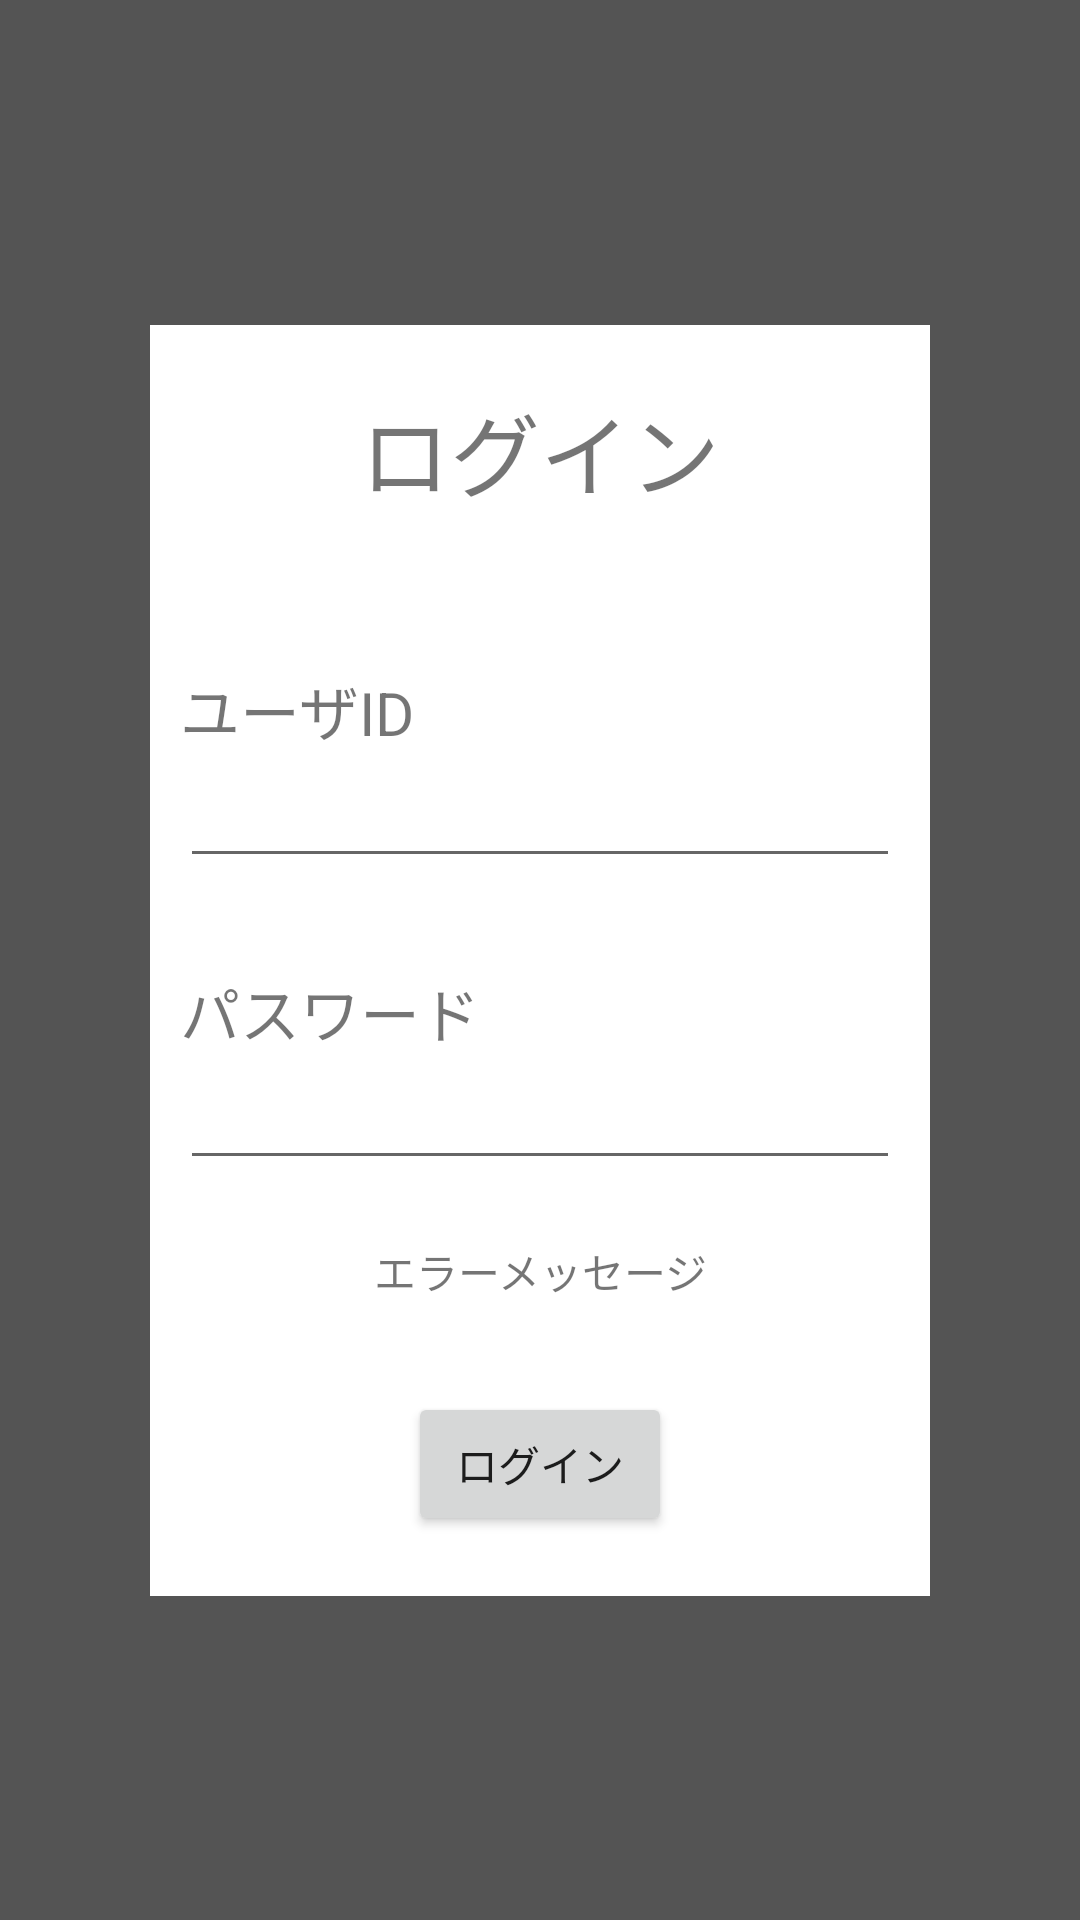

Reconstruct the res/layout file that produces this screen, plus the resources it refers to.
<!-- AndroidManifest.xml: application theme Theme.Zazen -->
<!-- res/layout/login.xml -->
<?xml version="1.0" encoding="utf-8"?>
<androidx.constraintlayout.widget.ConstraintLayout xmlns:android="http://schemas.android.com/apk/res/android"
    xmlns:app="http://schemas.android.com/apk/res-auto"
    xmlns:tools="http://schemas.android.com/tools"
    android:layout_width="match_parent"
    android:layout_height="match_parent"
    android:background="#E6424242">

    <androidx.constraintlayout.widget.ConstraintLayout
        android:layout_width="match_parent"
        android:layout_height="wrap_content"
        android:layout_marginStart="50dp"
        android:layout_marginLeft="50dp"
        android:layout_marginEnd="50dp"
        android:layout_marginRight="50dp"
        android:background="#FFFFFF"
        app:layout_constraintBottom_toBottomOf="parent"
        app:layout_constraintEnd_toEndOf="parent"
        app:layout_constraintStart_toStartOf="parent"
        app:layout_constraintTop_toTopOf="parent">

        <TextView
            android:id="@+id/textView9"
            android:layout_width="wrap_content"
            android:layout_height="wrap_content"
            android:layout_marginTop="20dp"
            android:text="ログイン"
            android:textSize="30sp"
            app:layout_constraintEnd_toEndOf="parent"
            app:layout_constraintStart_toStartOf="parent"
            app:layout_constraintTop_toTopOf="parent" />

        <TextView
            android:id="@+id/textView10"
            android:layout_width="wrap_content"
            android:layout_height="wrap_content"
            android:layout_marginStart="10dp"
            android:layout_marginLeft="10dp"
            android:layout_marginTop="50dp"
            android:text="ユーザID"
            android:textSize="20sp"
            app:layout_constraintStart_toStartOf="parent"
            app:layout_constraintTop_toBottomOf="@+id/textView9" />

        <EditText
            android:id="@+id/userid_editText"
            android:layout_width="match_parent"
            android:layout_height="wrap_content"
            android:layout_marginStart="10dp"
            android:layout_marginLeft="10dp"
            android:layout_marginEnd="10dp"
            android:layout_marginRight="10dp"
            android:inputType="text"
            android:maxLength="20"
            app:layout_constraintEnd_toEndOf="parent"
            app:layout_constraintHorizontal_bias="0.0"
            app:layout_constraintStart_toStartOf="parent"
            app:layout_constraintTop_toBottomOf="@+id/textView10" />

        <TextView
            android:id="@+id/textView11"
            android:layout_width="wrap_content"
            android:layout_height="wrap_content"
            android:layout_marginStart="10dp"
            android:layout_marginLeft="10dp"
            android:layout_marginTop="30dp"
            android:text="パスワード"
            android:textSize="20sp"
            app:layout_constraintStart_toStartOf="parent"
            app:layout_constraintTop_toBottomOf="@+id/userid_editText" />

        <EditText
            android:id="@+id/password_editText"
            android:layout_width="match_parent"
            android:layout_height="wrap_content"
            android:layout_marginStart="10dp"
            android:layout_marginLeft="10dp"
            android:layout_marginEnd="10dp"
            android:layout_marginRight="10dp"
            android:inputType="text"
            android:maxLength="20"
            app:layout_constraintEnd_toEndOf="parent"
            app:layout_constraintHorizontal_bias="1.0"
            app:layout_constraintStart_toStartOf="parent"
            app:layout_constraintTop_toBottomOf="@+id/textView11" />


        <TextView
            android:id="@+id/errorText"
            android:layout_width="match_parent"
            android:layout_height="wrap_content"
            android:layout_marginStart="10dp"
            android:layout_marginLeft="10dp"
            android:layout_marginTop="20dp"
            android:layout_marginEnd="10dp"
            android:layout_marginRight="10dp"
            android:gravity="center"
            android:text="エラーメッセージ"
            app:layout_constraintEnd_toEndOf="parent"
            app:layout_constraintStart_toStartOf="parent"
            app:layout_constraintTop_toBottomOf="@+id/password_editText" />

        <Button
            android:id="@+id/loginButton"
            android:layout_width="wrap_content"
            android:layout_height="wrap_content"
            android:layout_marginTop="30dp"
            android:layout_marginBottom="20dp"
            android:text="ログイン"
            app:layout_constraintBottom_toBottomOf="parent"
            app:layout_constraintEnd_toEndOf="parent"
            app:layout_constraintStart_toStartOf="parent"
            app:layout_constraintTop_toBottomOf="@+id/errorText" />

    </androidx.constraintlayout.widget.ConstraintLayout>
</androidx.constraintlayout.widget.ConstraintLayout>
<!-- resources referenced by this layout -->
<resources>
  <style name="Theme.Zazen" parent="Theme.MaterialComponents.DayNight.NoActionBar">
          
          <item name="colorPrimary">@color/purple_500</item>
          <item name="colorPrimaryVariant">@color/purple_700</item>
          <item name="colorOnPrimary">@color/white</item>
          
          <item name="colorSecondary">@color/teal_200</item>
          <item name="colorSecondaryVariant">@color/teal_700</item>
          <item name="colorOnSecondary">@color/black</item>
          
          <item name="android:statusBarColor" tools:targetApi="l">?attr/colorPrimaryVariant</item>
          
      </style>
  <color name="purple_500">#FF6200EE</color>
  <color name="purple_700">#FF3700B3</color>
  <color name="white">#FFFFFFFF</color>
  <color name="teal_200">#FF03DAC5</color>
  <color name="teal_700">#FF018786</color>
  <color name="black">#FF000000</color>
</resources>
